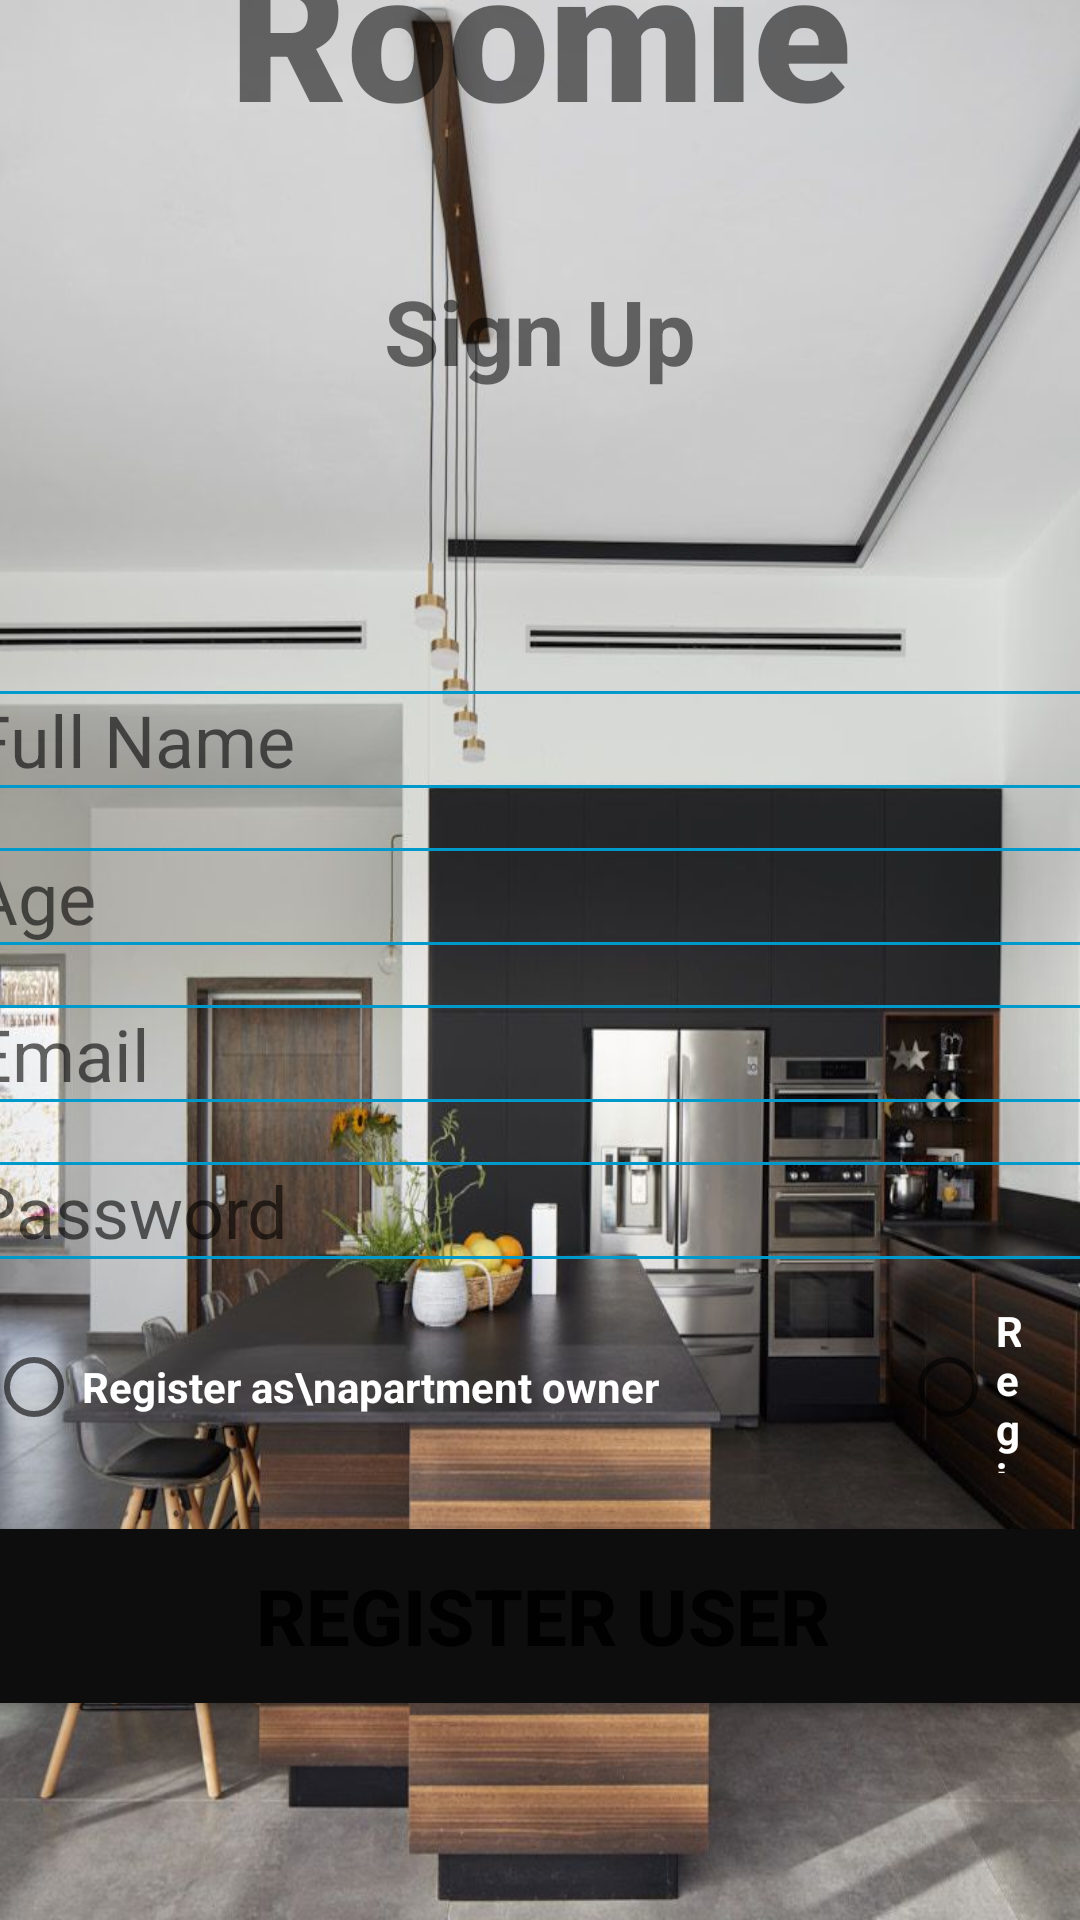

Android layout source for this screen:
<!-- AndroidManifest.xml: application theme Theme.Roomie_2 -->
<!-- res/layout/activity_register.xml -->
<?xml version="1.0" encoding="utf-8"?>
<androidx.constraintlayout.widget.ConstraintLayout xmlns:android="http://schemas.android.com/apk/res/android"
    xmlns:app="http://schemas.android.com/apk/res-auto"
    xmlns:tools="http://schemas.android.com/tools"
    android:layout_width="match_parent"
    android:layout_height="match_parent"
    android:background="@drawable/register_background"
    tools:context=".RegisterActivity">


    <TextView
        android:id="@+id/banner"
        android:layout_width="match_parent"
        android:layout_height="wrap_content"
        android:layout_marginBottom="620dp"
        android:text="Roomie"

        android:textSize="60sp"
        android:textAlignment="center"
        android:textStyle="bold"
        android:fontFamily="sans-serif-black"
        app:layout_constraintBottom_toBottomOf="parent"
        app:layout_constraintLeft_toLeftOf="parent"
        app:layout_constraintRight_toRightOf="parent"
        app:layout_constraintTop_toTopOf="parent" />

    <TextView
        android:id="@+id/signUp"
        android:layout_width="wrap_content"
        android:layout_height="wrap_content"
        android:layout_marginTop="90dp"
        android:textAlignment="center"
        android:text="Sign Up"
        android:textSize="30dp"
        android:textStyle="bold"
        app:layout_constraintEnd_toEndOf="parent"
        app:layout_constraintStart_toStartOf="parent"
        app:layout_constraintTop_toTopOf="parent" />

    <EditText
        android:id="@+id/fullName"
        android:layout_width="380dp"
        android:layout_height="wrap_content"
        android:layout_marginTop="100dp"
        android:ems="10"
        android:hint="Full Name"
        android:background="@drawable/costum_input"

        android:inputType="text"
        android:textSize="24sp"
        app:layout_constraintLeft_toLeftOf="parent"
        app:layout_constraintRight_toRightOf="parent"
        app:layout_constraintTop_toBottomOf="@+id/signUp" />

    <EditText
        android:id="@+id/age"
        android:layout_width="380dp"
        android:layout_height="wrap_content"
        android:layout_marginTop="20dp"
        android:ems="10"
        android:hint="Age"
        android:background="@drawable/costum_input"

        android:inputType="number"
        android:textSize="24sp"
        app:layout_constraintLeft_toLeftOf="parent"
        app:layout_constraintRight_toRightOf="parent"
        app:layout_constraintTop_toBottomOf="@+id/fullName" />

    <EditText
        android:id="@+id/email"
        android:layout_width="380dp"
        android:layout_height="wrap_content"
        android:layout_marginTop="20dp"
        android:ems="10"
        android:hint="Email"
        android:background="@drawable/costum_input"

        android:inputType="textEmailAddress"
        android:textSize="24sp"
        app:layout_constraintLeft_toLeftOf="parent"
        app:layout_constraintRight_toRightOf="parent"
        app:layout_constraintTop_toBottomOf="@+id/age" />

    <EditText
        android:id="@+id/password"
        android:layout_width="380dp"
        android:layout_height="wrap_content"
        android:layout_marginTop="20dp"
        android:ems="10"
        android:hint="Password"
        android:inputType="textPassword"
        android:background="@drawable/costum_input"

        android:textSize="24sp"
        app:layout_constraintLeft_toLeftOf="parent"
        app:layout_constraintRight_toRightOf="parent"
        app:layout_constraintTop_toBottomOf="@+id/email" />

    <Button
        android:id="@+id/registerUser"
        android:layout_width="380dp"
        android:layout_height="70dp"
        android:layout_marginTop="84dp"
        android:backgroundTint="#0E0D0D"
        android:text="Register User"
        android:textSize="26sp"
        android:textStyle="bold"
        app:layout_constraintHorizontal_bias="0.483"
        app:layout_constraintLeft_toLeftOf="parent"
        app:layout_constraintRight_toRightOf="parent"
        app:layout_constraintTop_toBottomOf="@+id/password" />

    <ProgressBar
        android:id="@+id/progressBar"
        style="?android:attr/progressBarStyleLarge"
        android:layout_width="wrap_content"
        android:layout_height="wrap_content"
        android:layout_centerInParent = "true"
        android:visibility="gone"
        tools:ignore = "MissingConstraints"
        app:layout_constraintTop_toTopOf="parent"
        app:layout_constraintBottom_toBottomOf="parent"
        app:layout_constraintRight_toRightOf="parent"
        app:layout_constraintLeft_toLeftOf="parent"
        />

    <RadioGroup
        android:id="@+id/type"
        android:layout_width="370dp"
        android:layout_height="57dp"
        android:gravity="center"
        android:orientation="horizontal"
        app:layout_constraintBottom_toTopOf="@+id/registerUser"
        app:layout_constraintEnd_toEndOf="parent"
        app:layout_constraintStart_toStartOf="parent"
        app:layout_constraintTop_toBottomOf="@+id/password"
        app:layout_constraintVertical_bias="0.535"
        tools:ignore="MissingConstraints">

        <RadioButton
            android:id="@+id/admin"
            android:layout_width="wrap_content"
            android:layout_height="wrap_content"
            android:text="Register as\napartment owner"
            android:textColor="@color/white"
            android:layout_marginRight="80dp"
            android:textStyle="bold"
            tools:ignore="MissingConstraints"
            tools:layout_editor_absoluteX="45dp"
            tools:layout_editor_absoluteY="156dp" />

        <RadioButton
            android:id="@+id/user"
            android:layout_width="wrap_content"
            android:layout_height="wrap_content"
            android:layout_marginRight="25dp"
            android:text="Register as\n tenant"
            android:textColor="@color/white"
            android:textStyle="bold"
            tools:ignore="MissingConstraints"
            tools:layout_editor_absoluteX="195dp"
            tools:layout_editor_absoluteY="165dp" />
    </RadioGroup>


</androidx.constraintlayout.widget.ConstraintLayout>
<!-- resources referenced by this layout -->
<resources>
  <!-- drawable costum_input (drawable) -->
  <?xml version="1.0" encoding="utf-8"?>
  <selector xmlns:android="http://schemas.android.com/apk/res/android">
      <item
          android:state_enabled="true"
          android:state_focused="true">
          <shape android:shape="rectangle">
              <solid android:color="@null"/>
              <corners android:radius="10dp"/>
              <stroke android:color="@android:color/holo_blue_dark" android:width="1dp"/>
          </shape>
      </item>
  
  <item
      android:state_enabled="true">
      <shape android:shape="rectangle">
          <solid android:color="@null"/>
          <corners android:radius="10dp"/>
          <stroke android:color="@android:color/holo_blue_dark" android:width="1dp"/>
      </shape>
  </item>
  </selector>
  <!-- drawable register_background: jpg bitmap (drawable, 94650 bytes) -->
  <style name="Theme.Roomie_2" parent="Theme.MaterialComponents.DayNight.NoActionBar">
          
          <item name="colorPrimary">#8A8787</item>
          <item name="colorPrimaryVariant">#010002</item>
          <item name="colorOnPrimary">@color/white</item>
          
          <item name="colorSecondary">@color/teal_200</item>
          <item name="colorSecondaryVariant">@color/teal_700</item>
          <item name="colorOnSecondary">@color/black</item>
          
          <item name="android:statusBarColor" tools:targetApi="l">?attr/colorPrimaryVariant</item>
          
      </style>
  <!-- not gathered from this repository: default colours our renderer supplied (Android Studio template values) -->
  <color name="teal_200">#FF03DAC5</color>
  <color name="teal_700">#FF018786</color>
  <color name="black">#FF000000</color>
  <color name="white">#FFFFFFFF</color>
</resources>
